The GitHub repository leviettuan/GLBP contains a labelled image folder "Trunk12 Dataset" with 12 categories: alder, beech, birch, chestnut, ginkgo biloba, hornbeam, horse chestnut, linden, oak, oriental plane, pine, spruce. Examples follow, each with its label.

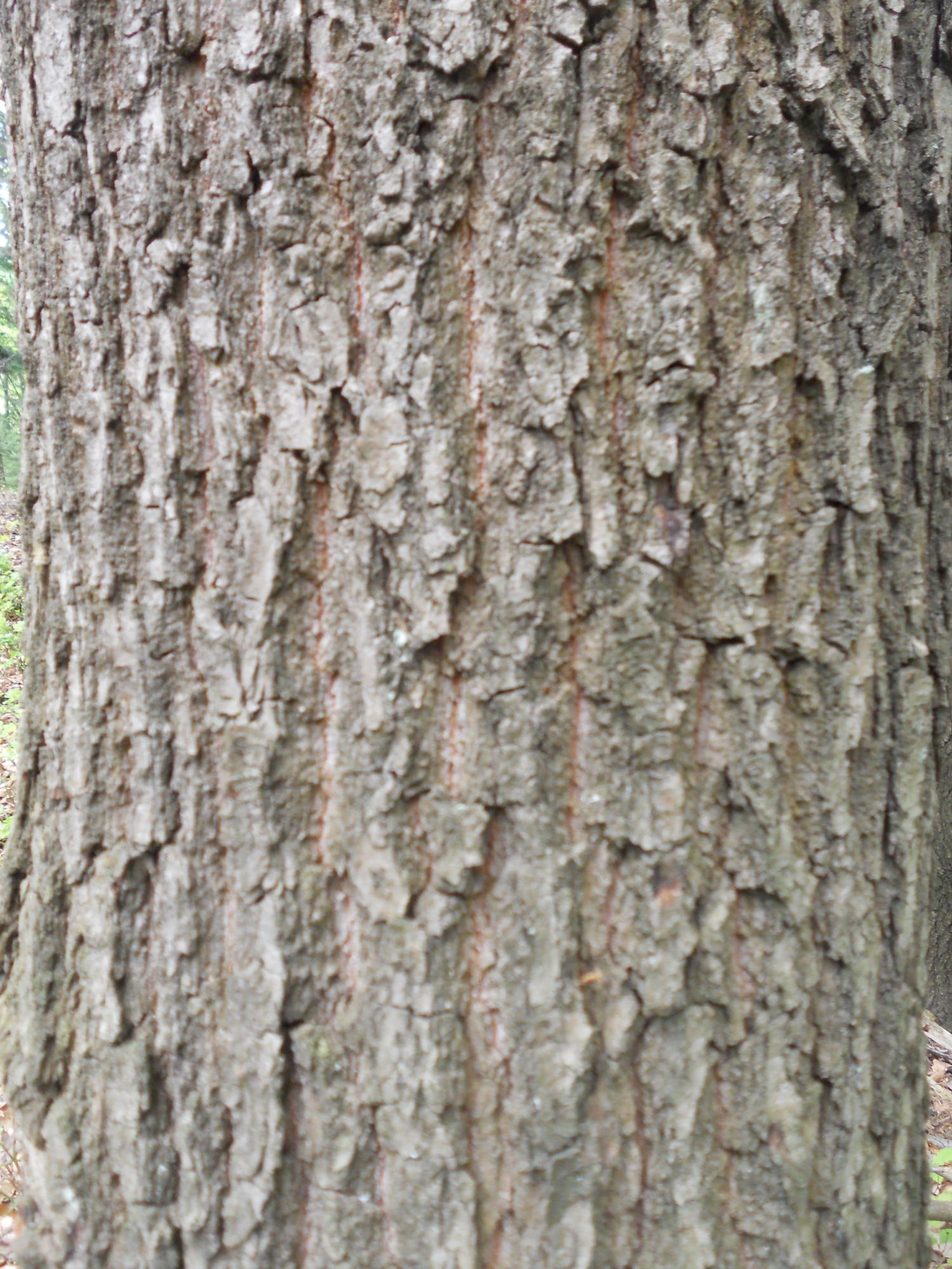
Label: oak

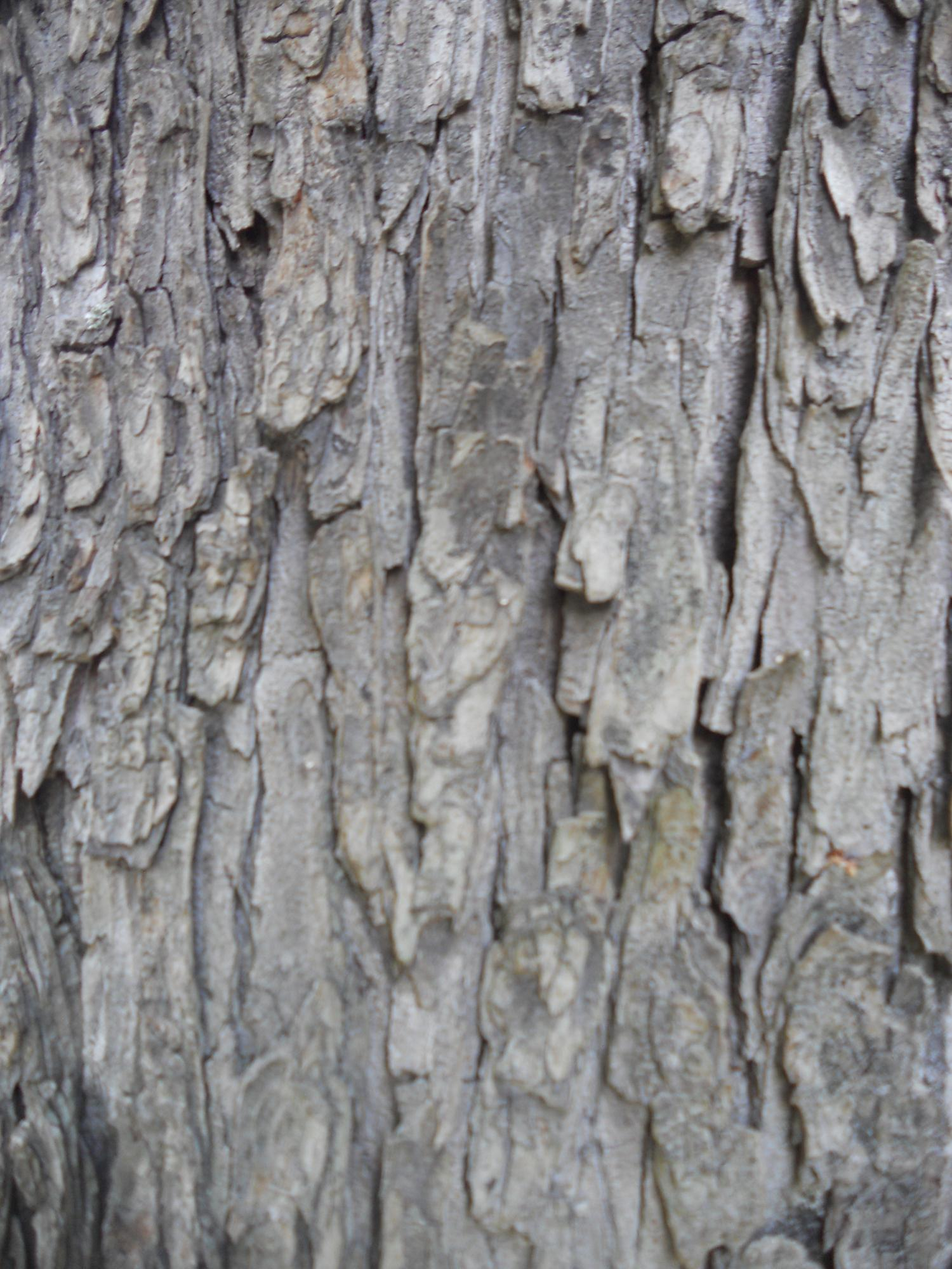
Label: horse chestnut

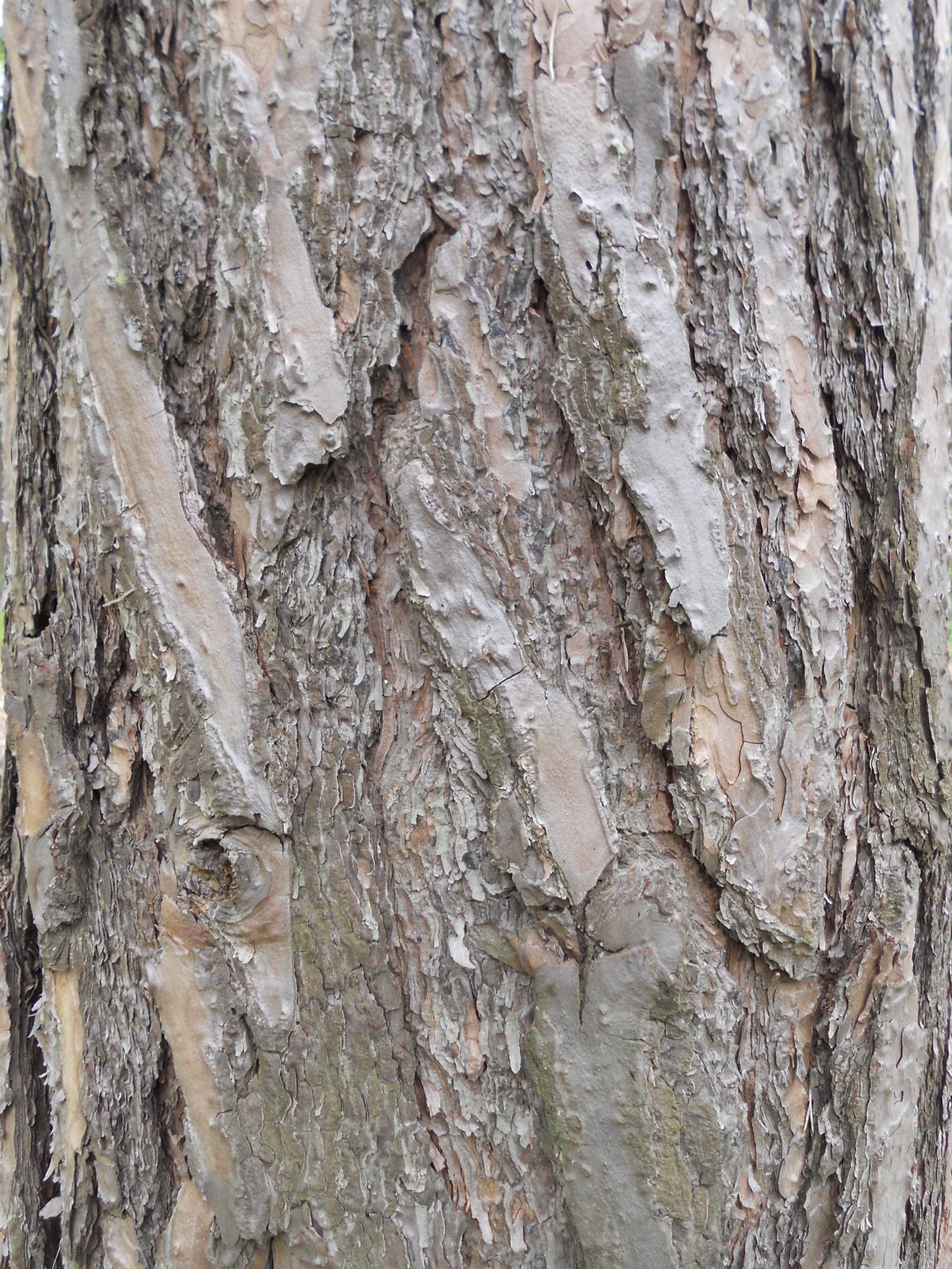
Label: pine

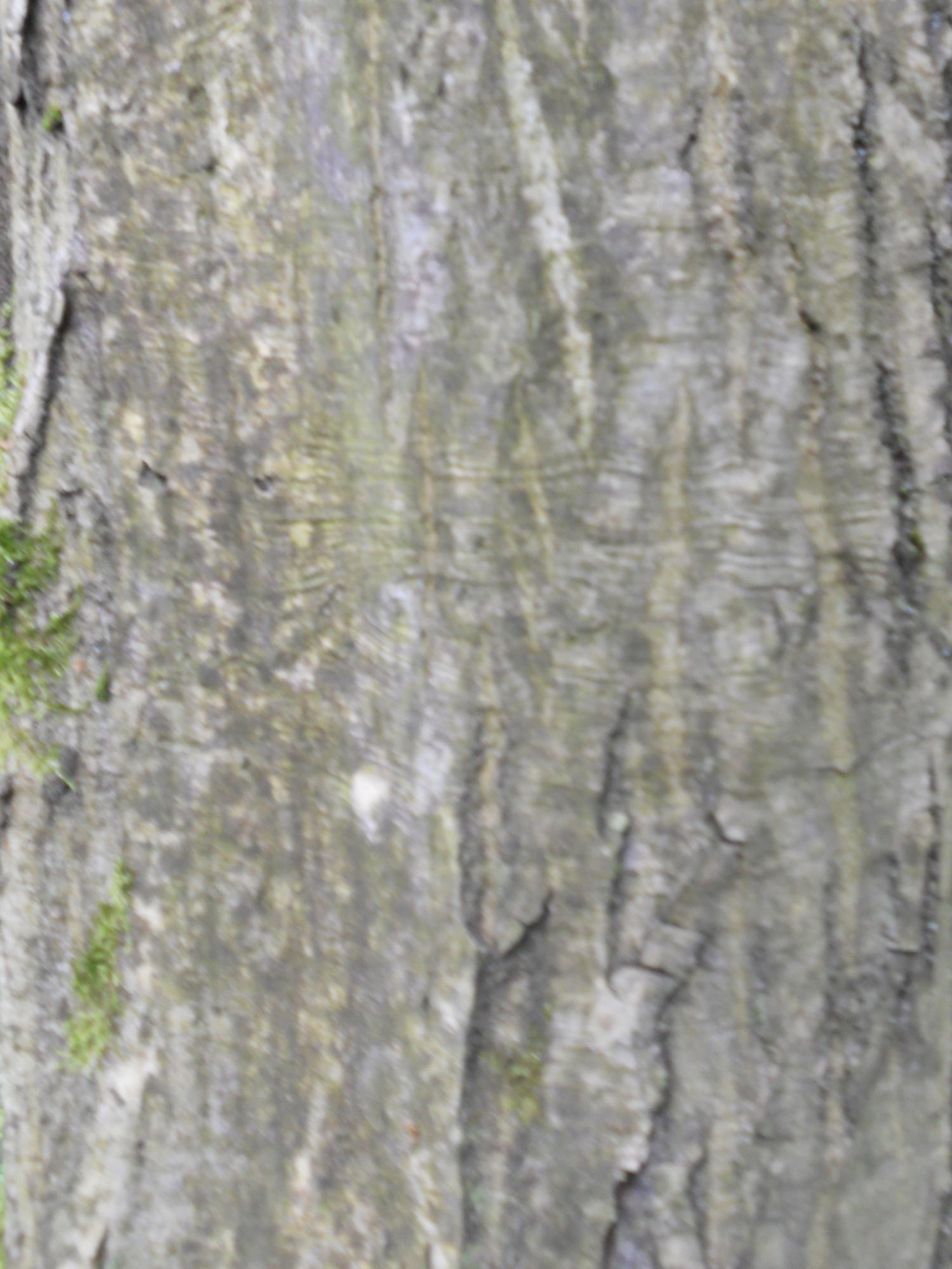
Label: hornbeam

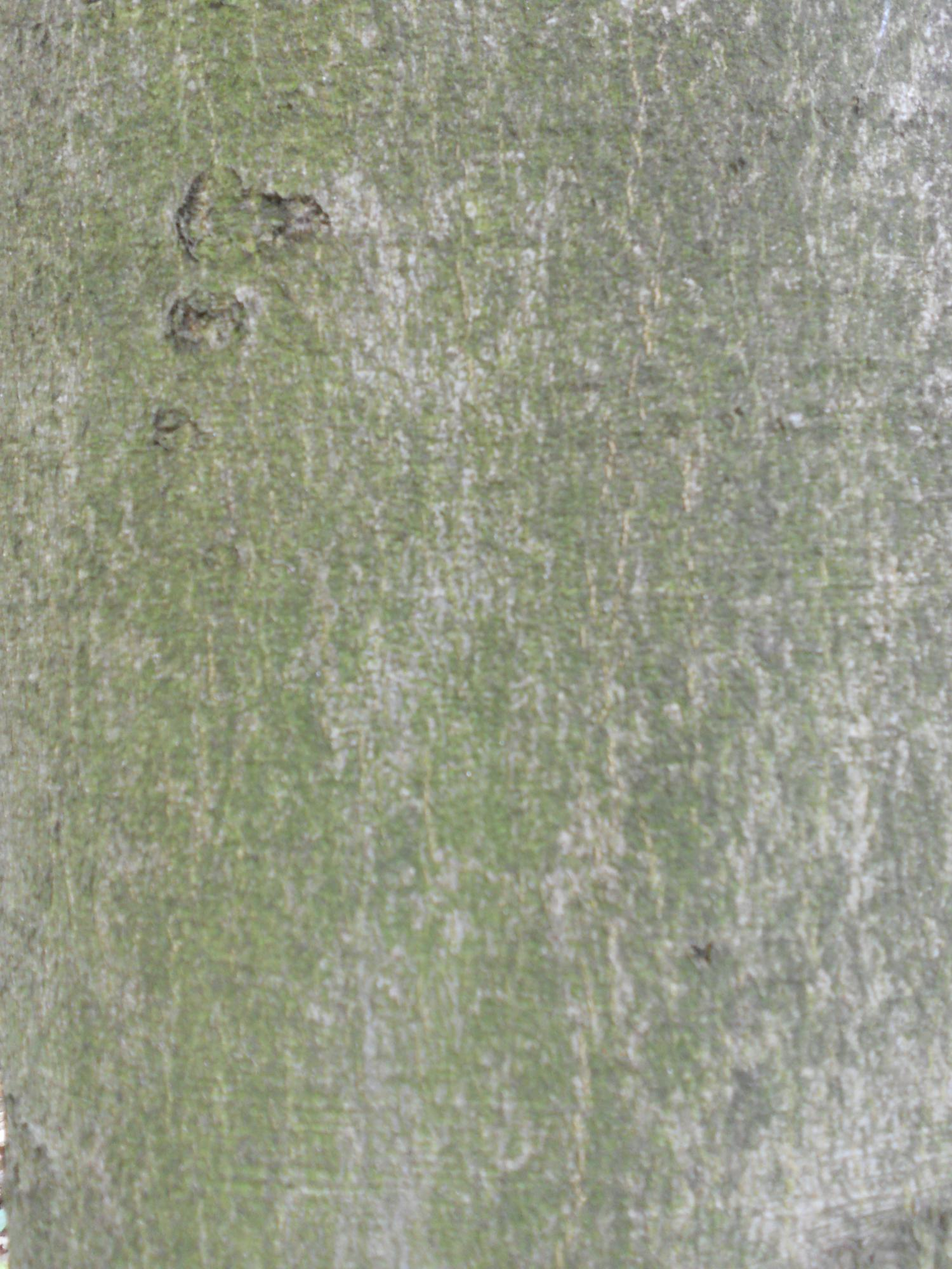
Label: beech

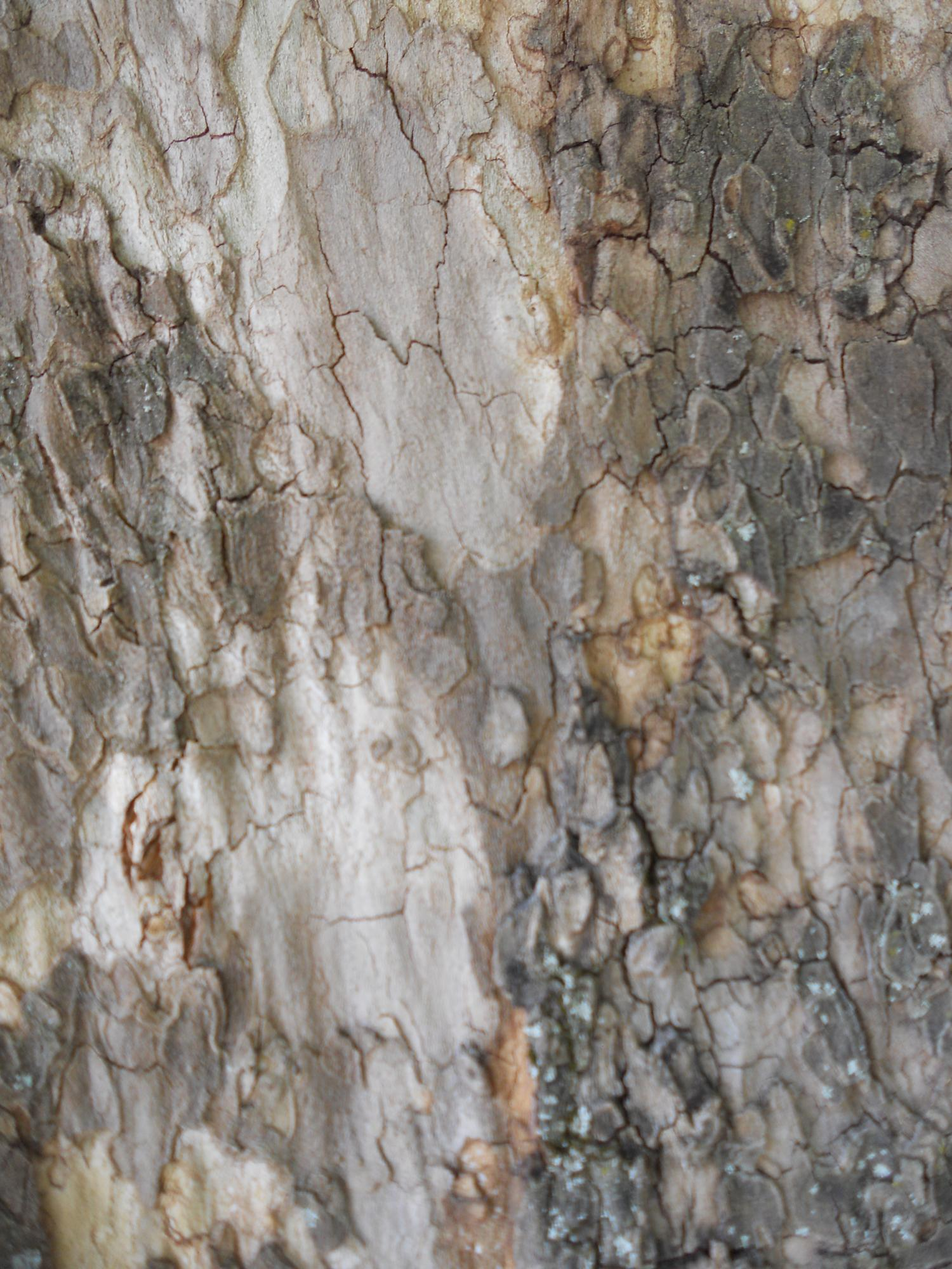
Label: oriental plane
